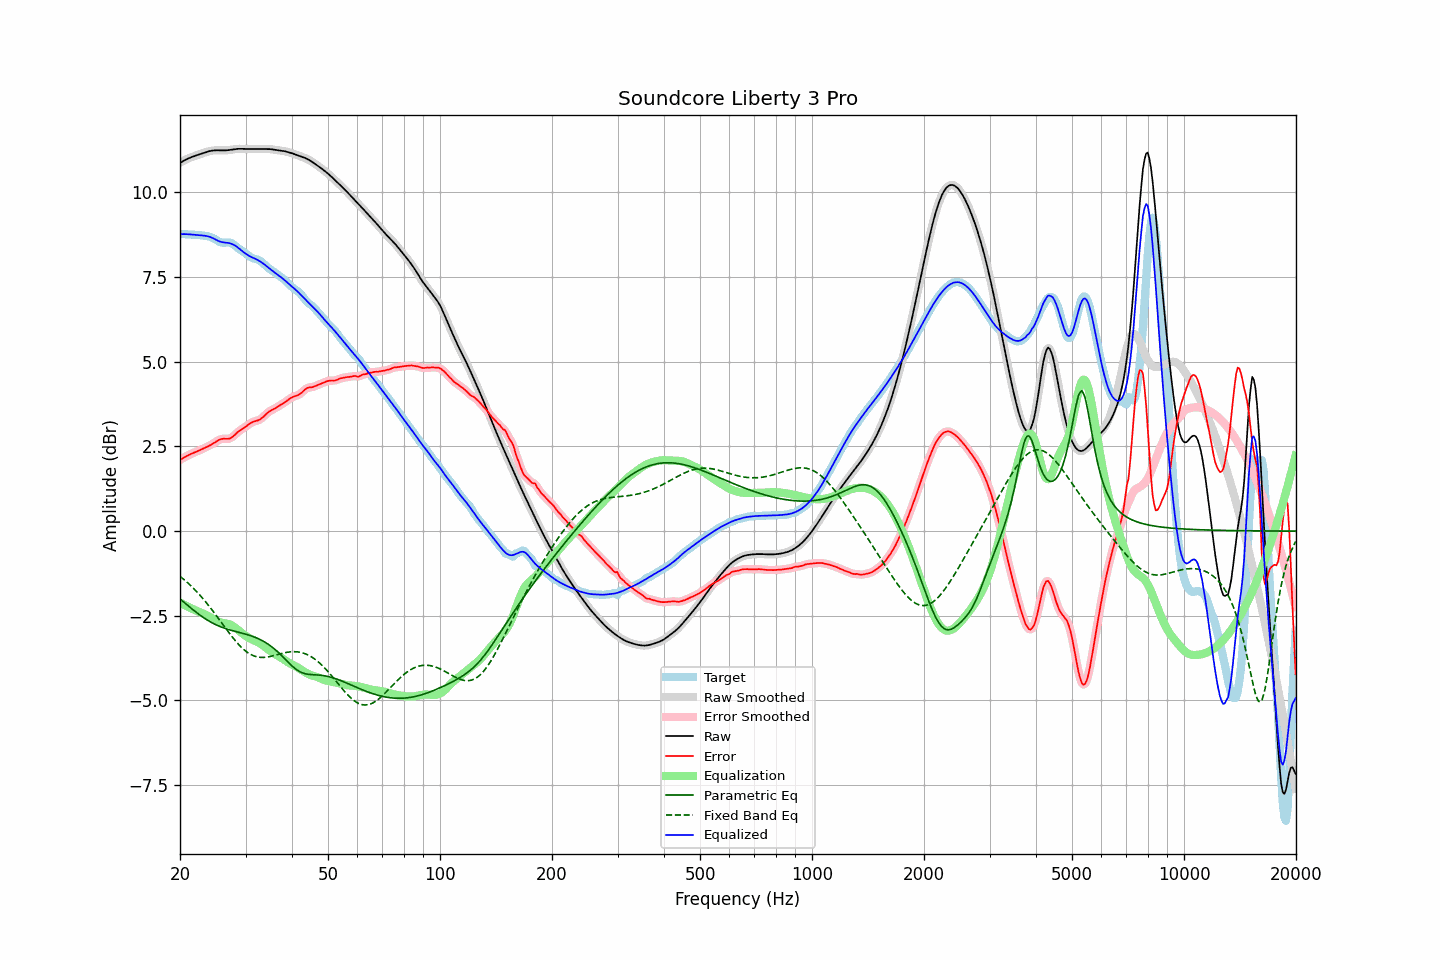

Values plotted in this chart, from the file beside it:
frequency, raw, error, smoothed, error_smoothed, equalization, parametric_eq, fixed_band_eq, equalized_raw, equalized_smoothed, target
20.00, 10.87, 2.10, 10.87, 2.10, -2.10, -2.00, -1.33, 8.77, 8.77, 8.77
20.20, 10.90, 2.13, 10.90, 2.13, -2.13, -2.04, -1.37, 8.77, 8.77, 8.77
20.40, 10.93, 2.16, 10.93, 2.16, -2.16, -2.08, -1.41, 8.77, 8.77, 8.77
20.61, 10.96, 2.19, 10.96, 2.19, -2.19, -2.12, -1.45, 8.77, 8.77, 8.77
20.81, 10.98, 2.21, 10.98, 2.21, -2.21, -2.16, -1.49, 8.77, 8.77, 8.77
21.02, 11.00, 2.24, 11.00, 2.24, -2.24, -2.20, -1.54, 8.77, 8.77, 8.76
21.23, 11.02, 2.26, 11.02, 2.26, -2.26, -2.24, -1.58, 8.76, 8.76, 8.76
21.44, 11.04, 2.28, 11.04, 2.28, -2.28, -2.28, -1.62, 8.76, 8.76, 8.76
21.66, 11.06, 2.30, 11.06, 2.30, -2.30, -2.32, -1.67, 8.76, 8.76, 8.76
21.87, 11.08, 2.32, 11.08, 2.32, -2.32, -2.36, -1.72, 8.75, 8.75, 8.75
22.09, 11.09, 2.34, 11.09, 2.34, -2.34, -2.39, -1.77, 8.75, 8.75, 8.75
22.31, 11.11, 2.36, 11.11, 2.36, -2.36, -2.43, -1.82, 8.75, 8.75, 8.75
22.54, 11.12, 2.38, 11.12, 2.38, -2.38, -2.47, -1.87, 8.74, 8.74, 8.74
22.76, 11.14, 2.40, 11.14, 2.40, -2.40, -2.50, -1.92, 8.74, 8.74, 8.74
22.99, 11.16, 2.43, 11.16, 2.43, -2.43, -2.53, -1.98, 8.73, 8.73, 8.73
23.22, 11.17, 2.45, 11.17, 2.45, -2.45, -2.57, -2.03, 8.73, 8.73, 8.72
23.45, 11.19, 2.47, 11.19, 2.47, -2.47, -2.60, -2.09, 8.72, 8.72, 8.72
23.69, 11.20, 2.49, 11.20, 2.49, -2.49, -2.63, -2.15, 8.71, 8.71, 8.71
23.92, 11.22, 2.52, 11.22, 2.52, -2.52, -2.66, -2.21, 8.70, 8.70, 8.70
24.16, 11.23, 2.54, 11.23, 2.54, -2.55, -2.68, -2.27, 8.68, 8.68, 8.69
24.40, 11.24, 2.57, 11.24, 2.57, -2.58, -2.71, -2.33, 8.66, 8.66, 8.67
24.65, 11.24, 2.60, 11.24, 2.60, -2.60, -2.73, -2.39, 8.64, 8.64, 8.64
24.89, 11.24, 2.63, 11.24, 2.63, -2.63, -2.76, -2.46, 8.61, 8.61, 8.62
25.14, 11.25, 2.66, 11.25, 2.66, -2.66, -2.78, -2.52, 8.59, 8.59, 8.59
25.39, 11.24, 2.69, 11.24, 2.69, -2.68, -2.80, -2.58, 8.57, 8.57, 8.56
25.65, 11.24, 2.71, 11.24, 2.71, -2.70, -2.82, -2.65, 8.55, 8.55, 8.54
25.91, 11.24, 2.72, 11.24, 2.72, -2.71, -2.84, -2.71, 8.54, 8.54, 8.52
26.16, 11.24, 2.73, 11.24, 2.73, -2.72, -2.86, -2.78, 8.53, 8.53, 8.51
26.43, 11.24, 2.73, 11.24, 2.73, -2.72, -2.87, -2.84, 8.52, 8.52, 8.52
26.69, 11.25, 2.72, 11.25, 2.72, -2.73, -2.89, -2.91, 8.52, 8.52, 8.52
26.96, 11.25, 2.73, 11.25, 2.73, -2.74, -2.90, -2.97, 8.51, 8.51, 8.52
27.23, 11.26, 2.74, 11.26, 2.74, -2.76, -2.92, -3.03, 8.50, 8.50, 8.52
27.50, 11.26, 2.76, 11.26, 2.76, -2.78, -2.93, -3.09, 8.49, 8.49, 8.50
27.77, 11.27, 2.80, 11.27, 2.80, -2.81, -2.94, -3.15, 8.46, 8.46, 8.47
28.05, 11.28, 2.84, 11.28, 2.84, -2.84, -2.96, -3.21, 8.44, 8.44, 8.44
28.33, 11.28, 2.88, 11.28, 2.88, -2.88, -2.97, -3.27, 8.41, 8.41, 8.40
28.62, 11.29, 2.93, 11.29, 2.93, -2.91, -2.98, -3.32, 8.37, 8.37, 8.36
28.90, 11.29, 2.96, 11.29, 2.96, -2.95, -2.99, -3.37, 8.34, 8.34, 8.32
29.19, 11.29, 3.00, 11.29, 3.00, -2.99, -3.01, -3.42, 8.30, 8.30, 8.29
29.48, 11.29, 3.03, 11.29, 3.03, -3.03, -3.02, -3.47, 8.26, 8.26, 8.26
29.78, 11.29, 3.06, 11.29, 3.06, -3.06, -3.03, -3.51, 8.22, 8.22, 8.23
30.08, 11.28, 3.09, 11.28, 3.09, -3.10, -3.04, -3.55, 8.19, 8.19, 8.20
30.38, 11.28, 3.12, 11.28, 3.13, -3.13, -3.06, -3.58, 8.16, 8.16, 8.16
30.68, 11.28, 3.16, 11.28, 3.16, -3.16, -3.07, -3.61, 8.13, 8.13, 8.12
30.99, 11.28, 3.19, 11.28, 3.19, -3.18, -3.09, -3.64, 8.10, 8.10, 8.09
31.30, 11.29, 3.22, 11.29, 3.22, -3.20, -3.11, -3.66, 8.08, 8.08, 8.07
31.61, 11.29, 3.24, 11.29, 3.24, -3.23, -3.12, -3.69, 8.06, 8.06, 8.05
31.93, 11.29, 3.25, 11.29, 3.25, -3.25, -3.14, -3.70, 8.04, 8.04, 8.04
32.24, 11.28, 3.26, 11.28, 3.26, -3.27, -3.16, -3.71, 8.01, 8.01, 8.02
32.57, 11.28, 3.28, 11.28, 3.28, -3.29, -3.18, -3.72, 7.99, 7.99, 8.00
32.89, 11.28, 3.31, 11.28, 3.31, -3.32, -3.21, -3.73, 7.96, 7.96, 7.98
33.22, 11.28, 3.34, 11.28, 3.34, -3.35, -3.23, -3.73, 7.93, 7.93, 7.94
33.55, 11.28, 3.38, 11.28, 3.38, -3.39, -3.26, -3.73, 7.89, 7.89, 7.90
33.89, 11.28, 3.43, 11.28, 3.43, -3.43, -3.28, -3.73, 7.86, 7.86, 7.85
34.23, 11.28, 3.47, 11.28, 3.47, -3.46, -3.31, -3.72, 7.82, 7.82, 7.81
34.57, 11.28, 3.51, 11.28, 3.51, -3.50, -3.34, -3.71, 7.78, 7.78, 7.77
34.92, 11.28, 3.55, 11.28, 3.55, -3.54, -3.38, -3.70, 7.74, 7.74, 7.73
35.27, 11.28, 3.57, 11.27, 3.57, -3.57, -3.41, -3.69, 7.71, 7.70, 7.70
35.62, 11.27, 3.60, 11.27, 3.60, -3.60, -3.45, -3.68, 7.67, 7.67, 7.67
35.97, 11.26, 3.62, 11.26, 3.62, -3.63, -3.49, -3.67, 7.63, 7.63, 7.64
... 635 more rows
